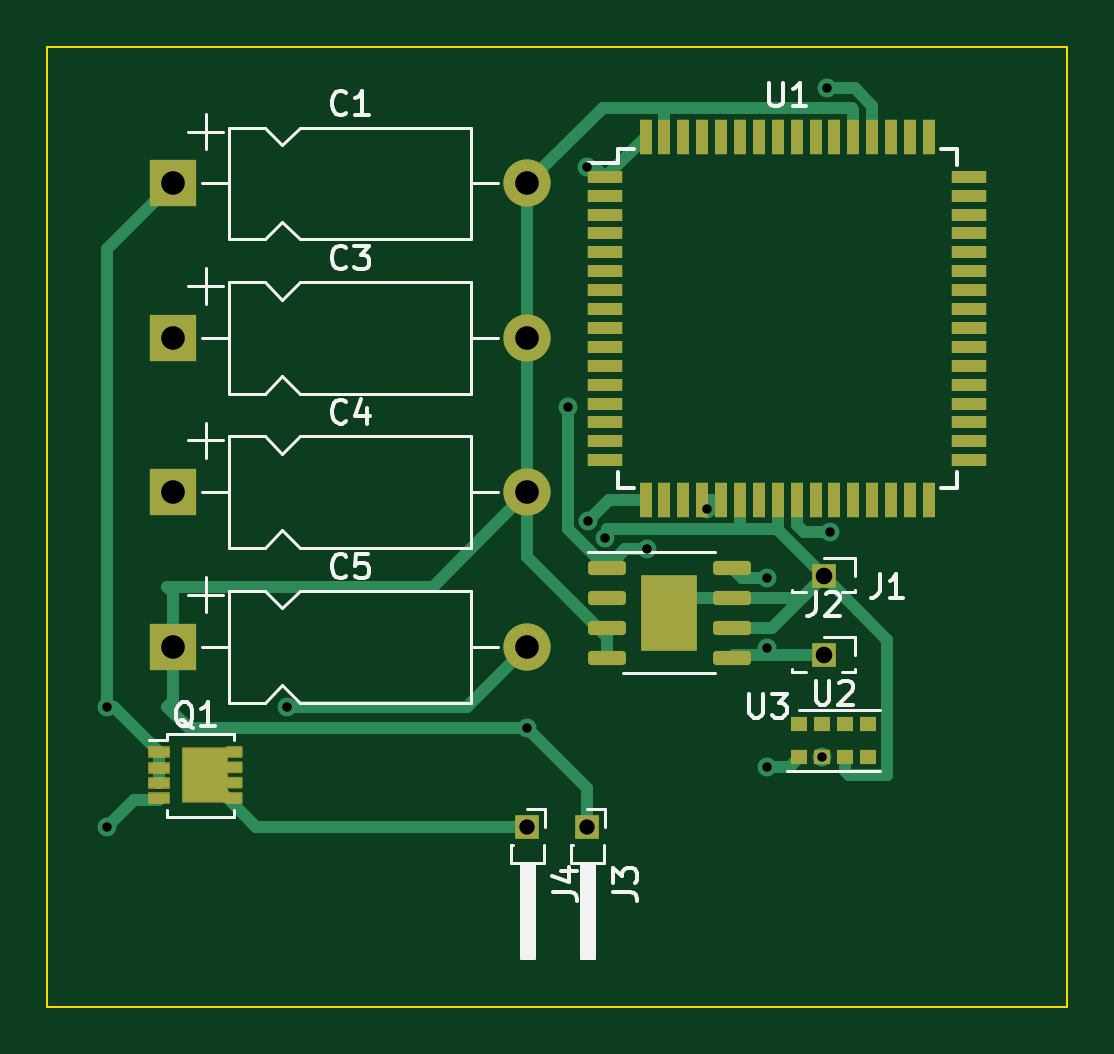
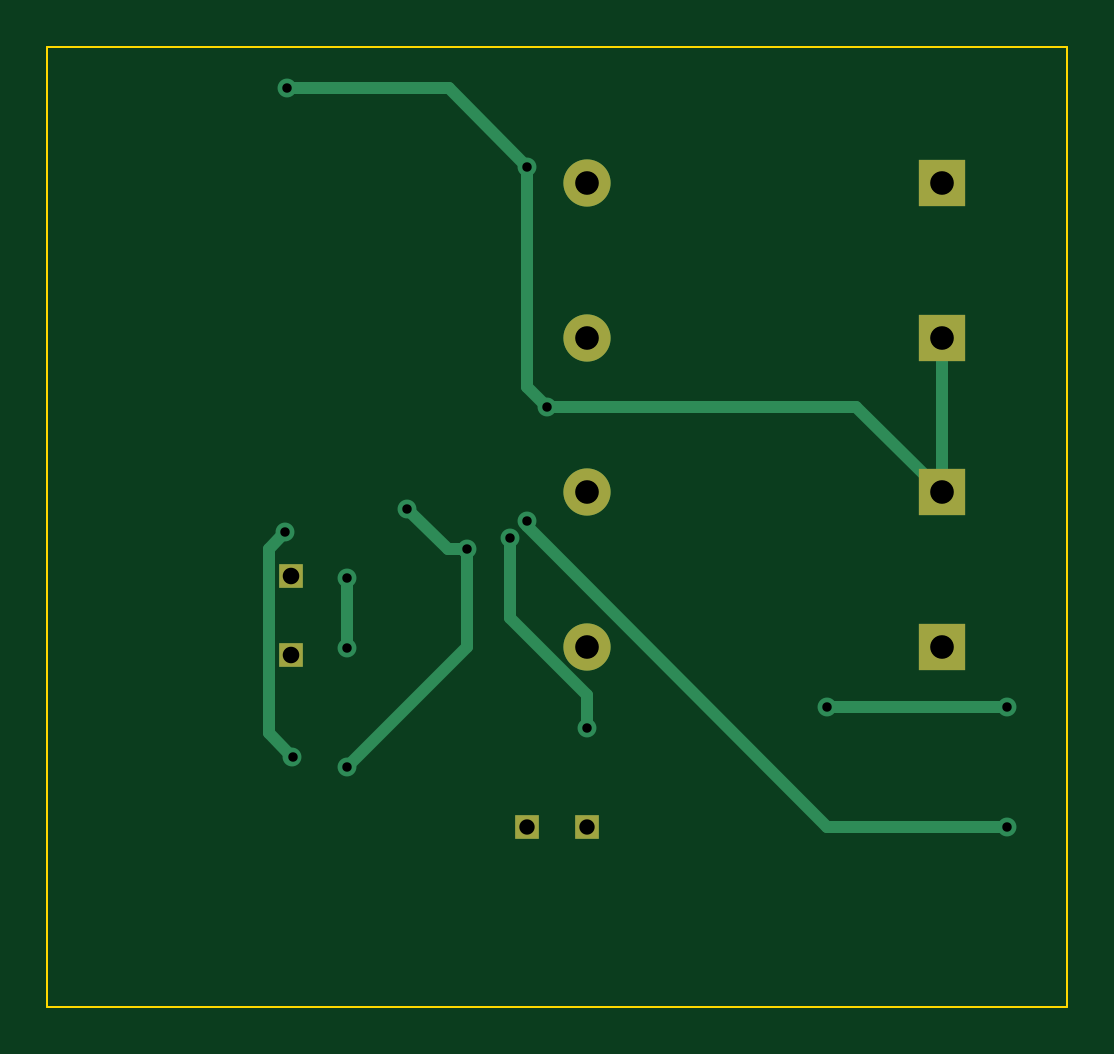
Circuit board: 13 layer files. Board 43.2 x 40.6 mm.
- bottom_copper: Projeto final de EA075-B_Cu.gbr (3486 bytes)
- bottom_mask: Projeto final de EA075-B_Mask.gbr (1090 bytes)
- paste: Projeto final de EA075-B_Paste.gbr (480 bytes)
- bottom_silk: Projeto final de EA075-B_Silkscreen.gbr (481 bytes)
- outline: Projeto final de EA075-Edge_Cuts.gbr (645 bytes)
- top_copper: Projeto final de EA075-F_Cu.gbr (15087 bytes)
- top_mask: Projeto final de EA075-F_Mask.gbr (5226 bytes)
- paste: Projeto final de EA075-F_Paste.gbr (4097 bytes)
- top_silk: Projeto final de EA075-F_Silkscreen.gbr (18816 bytes)
- inner_copper: Projeto final de EA075-GND.gbr (34341 bytes)
- drill: Projeto final de EA075-NPTH.drl (281 bytes)
- drill: Projeto final de EA075-PTH.drl (924 bytes)
- inner_copper: Projeto final de EA075-VCC.gbr (31033 bytes)

=== bottom_copper: Projeto final de EA075-B_Cu.gbr ===
%TF.GenerationSoftware,KiCad,Pcbnew,7.0.2*%
%TF.CreationDate,2023-06-25T00:33:43-03:00*%
%TF.ProjectId,Projeto final de EA075,50726f6a-6574-46f2-9066-696e616c2064,rev?*%
%TF.SameCoordinates,Original*%
%TF.FileFunction,Copper,L4,Bot*%
%TF.FilePolarity,Positive*%
%FSLAX46Y46*%
G04 Gerber Fmt 4.6, Leading zero omitted, Abs format (unit mm)*
G04 Created by KiCad (PCBNEW 7.0.2) date 2023-06-25 00:33:43*
%MOMM*%
%LPD*%
G01*
G04 APERTURE LIST*
%TA.AperFunction,ComponentPad*%
%ADD10R,1.000000X1.000000*%
%TD*%
%TA.AperFunction,ComponentPad*%
%ADD11R,2.000000X2.000000*%
%TD*%
%TA.AperFunction,ComponentPad*%
%ADD12O,2.000000X2.000000*%
%TD*%
%TA.AperFunction,ViaPad*%
%ADD13C,0.800000*%
%TD*%
%TA.AperFunction,Conductor*%
%ADD14C,0.500000*%
%TD*%
G04 APERTURE END LIST*
D10*
%TO.P,J4,1,Pin_1*%
%TO.N,Net-(J4-Pin_1)*%
X152400000Y-99060000D03*
%TD*%
%TO.P,J3,1,Pin_1*%
%TO.N,GNDPWR*%
X154940000Y-99060000D03*
%TD*%
%TO.P,J2,1,Pin_1*%
%TO.N,+12V*%
X164950000Y-91800000D03*
%TD*%
%TO.P,J1,1,Pin_1*%
%TO.N,GNDPWR*%
X164950000Y-88450000D03*
%TD*%
D11*
%TO.P,C5,1*%
%TO.N,GNDPWR*%
X137400000Y-91440000D03*
D12*
%TO.P,C5,2*%
%TO.N,+12V*%
X152400000Y-91440000D03*
%TD*%
D11*
%TO.P,C4,1*%
%TO.N,Net-(U1-AVCC)*%
X137400000Y-84905000D03*
D12*
%TO.P,C4,2*%
%TO.N,GNDPWR*%
X152400000Y-84905000D03*
%TD*%
D11*
%TO.P,C3,1*%
%TO.N,Net-(U1-AVCC)*%
X137400000Y-78370000D03*
D12*
%TO.P,C3,2*%
%TO.N,GNDPWR*%
X152400000Y-78370000D03*
%TD*%
D11*
%TO.P,C1,1*%
%TO.N,+12V*%
X137400000Y-71835000D03*
D12*
%TO.P,C1,2*%
%TO.N,GNDPWR*%
X152400000Y-71835000D03*
%TD*%
D13*
%TO.N,Net-(Q1-G)*%
X154972121Y-86115746D03*
%TO.N,GNDPWR*%
X152400000Y-94900000D03*
X155678876Y-86822500D03*
%TO.N,Net-(U1-AVCC)*%
X154100388Y-81280000D03*
%TO.N,Net-(U1-PD0)*%
X164885000Y-96130000D03*
X165192735Y-86599502D03*
%TO.N,Net-(U1-AVCC)*%
X162560000Y-96520000D03*
X157480000Y-87299500D03*
X160020000Y-85600500D03*
X165096211Y-67800500D03*
X154940000Y-71120000D03*
%TO.N,Net-(Q1-G)*%
X134620000Y-99060000D03*
%TO.N,+12V*%
X162560000Y-88515500D03*
X162560000Y-91484500D03*
X134620000Y-93980000D03*
X142240000Y-93980000D03*
%TD*%
D14*
%TO.N,Net-(Q1-G)*%
X154972121Y-86327879D02*
X154972121Y-86115746D01*
X142240000Y-99060000D02*
X154972121Y-86327879D01*
%TO.N,Net-(U1-AVCC)*%
X154940000Y-80440388D02*
X154940000Y-71120000D01*
X141025000Y-81280000D02*
X137400000Y-84905000D01*
X154100388Y-81280000D02*
X141025000Y-81280000D01*
X154100388Y-81280000D02*
X154940000Y-80440388D01*
%TO.N,GNDPWR*%
X152400000Y-93490610D02*
X152400000Y-94900000D01*
X155678876Y-86822500D02*
X155678876Y-90211734D01*
X155678876Y-90211734D02*
X152400000Y-93490610D01*
%TO.N,Net-(U1-PD0)*%
X165900000Y-95115000D02*
X164885000Y-96130000D01*
X165900000Y-87306767D02*
X165900000Y-95115000D01*
X165192735Y-86599502D02*
X165900000Y-87306767D01*
%TO.N,Net-(U1-AVCC)*%
X137400000Y-84905000D02*
X137400000Y-78370000D01*
X157480000Y-91440000D02*
X162560000Y-96520000D01*
X157480000Y-87299500D02*
X157480000Y-91440000D01*
X157480000Y-87299500D02*
X158321000Y-87299500D01*
X158321000Y-87299500D02*
X160020000Y-85600500D01*
X158259500Y-67800500D02*
X154940000Y-71120000D01*
X165096211Y-67800500D02*
X158259500Y-67800500D01*
%TO.N,Net-(Q1-G)*%
X142240000Y-99060000D02*
X134620000Y-99060000D01*
%TO.N,+12V*%
X162560000Y-91484500D02*
X162560000Y-88515500D01*
X142240000Y-93980000D02*
X134620000Y-93980000D01*
%TD*%
M02*

=== bottom_mask: Projeto final de EA075-B_Mask.gbr ===
%TF.GenerationSoftware,KiCad,Pcbnew,7.0.2*%
%TF.CreationDate,2023-06-25T00:33:43-03:00*%
%TF.ProjectId,Projeto final de EA075,50726f6a-6574-46f2-9066-696e616c2064,rev?*%
%TF.SameCoordinates,Original*%
%TF.FileFunction,Soldermask,Bot*%
%TF.FilePolarity,Negative*%
%FSLAX46Y46*%
G04 Gerber Fmt 4.6, Leading zero omitted, Abs format (unit mm)*
G04 Created by KiCad (PCBNEW 7.0.2) date 2023-06-25 00:33:43*
%MOMM*%
%LPD*%
G01*
G04 APERTURE LIST*
%ADD10R,1.000000X1.000000*%
%ADD11R,2.000000X2.000000*%
%ADD12O,2.000000X2.000000*%
G04 APERTURE END LIST*
D10*
%TO.C,J4*%
X152400000Y-99060000D03*
%TD*%
%TO.C,J3*%
X154940000Y-99060000D03*
%TD*%
%TO.C,J2*%
X164950000Y-91800000D03*
%TD*%
%TO.C,J1*%
X164950000Y-88450000D03*
%TD*%
D11*
%TO.C,C5*%
X137400000Y-91440000D03*
D12*
X152400000Y-91440000D03*
%TD*%
D11*
%TO.C,C4*%
X137400000Y-84905000D03*
D12*
X152400000Y-84905000D03*
%TD*%
D11*
%TO.C,C3*%
X137400000Y-78370000D03*
D12*
X152400000Y-78370000D03*
%TD*%
D11*
%TO.C,C1*%
X137400000Y-71835000D03*
D12*
X152400000Y-71835000D03*
%TD*%
M02*

=== paste: Projeto final de EA075-B_Paste.gbr ===
%TF.GenerationSoftware,KiCad,Pcbnew,7.0.2*%
%TF.CreationDate,2023-06-25T00:33:43-03:00*%
%TF.ProjectId,Projeto final de EA075,50726f6a-6574-46f2-9066-696e616c2064,rev?*%
%TF.SameCoordinates,Original*%
%TF.FileFunction,Paste,Bot*%
%TF.FilePolarity,Positive*%
%FSLAX46Y46*%
G04 Gerber Fmt 4.6, Leading zero omitted, Abs format (unit mm)*
G04 Created by KiCad (PCBNEW 7.0.2) date 2023-06-25 00:33:43*
%MOMM*%
%LPD*%
G01*
G04 APERTURE LIST*
G04 APERTURE END LIST*
M02*

=== bottom_silk: Projeto final de EA075-B_Silkscreen.gbr ===
%TF.GenerationSoftware,KiCad,Pcbnew,7.0.2*%
%TF.CreationDate,2023-06-25T00:33:43-03:00*%
%TF.ProjectId,Projeto final de EA075,50726f6a-6574-46f2-9066-696e616c2064,rev?*%
%TF.SameCoordinates,Original*%
%TF.FileFunction,Legend,Bot*%
%TF.FilePolarity,Positive*%
%FSLAX46Y46*%
G04 Gerber Fmt 4.6, Leading zero omitted, Abs format (unit mm)*
G04 Created by KiCad (PCBNEW 7.0.2) date 2023-06-25 00:33:43*
%MOMM*%
%LPD*%
G01*
G04 APERTURE LIST*
G04 APERTURE END LIST*
M02*

=== outline: Projeto final de EA075-Edge_Cuts.gbr ===
%TF.GenerationSoftware,KiCad,Pcbnew,7.0.2*%
%TF.CreationDate,2023-06-25T00:33:43-03:00*%
%TF.ProjectId,Projeto final de EA075,50726f6a-6574-46f2-9066-696e616c2064,rev?*%
%TF.SameCoordinates,Original*%
%TF.FileFunction,Profile,NP*%
%FSLAX46Y46*%
G04 Gerber Fmt 4.6, Leading zero omitted, Abs format (unit mm)*
G04 Created by KiCad (PCBNEW 7.0.2) date 2023-06-25 00:33:43*
%MOMM*%
%LPD*%
G01*
G04 APERTURE LIST*
%TA.AperFunction,Profile*%
%ADD10C,0.100000*%
%TD*%
G04 APERTURE END LIST*
D10*
X132080000Y-66040000D02*
X175260000Y-66040000D01*
X175260000Y-106680000D01*
X132080000Y-106680000D01*
X132080000Y-66040000D01*
M02*

=== top_copper: Projeto final de EA075-F_Cu.gbr (15087 bytes, source omitted) ===
=== top_mask: Projeto final de EA075-F_Mask.gbr ===
%TF.GenerationSoftware,KiCad,Pcbnew,7.0.2*%
%TF.CreationDate,2023-06-25T00:33:43-03:00*%
%TF.ProjectId,Projeto final de EA075,50726f6a-6574-46f2-9066-696e616c2064,rev?*%
%TF.SameCoordinates,Original*%
%TF.FileFunction,Soldermask,Top*%
%TF.FilePolarity,Negative*%
%FSLAX46Y46*%
G04 Gerber Fmt 4.6, Leading zero omitted, Abs format (unit mm)*
G04 Created by KiCad (PCBNEW 7.0.2) date 2023-06-25 00:33:43*
%MOMM*%
%LPD*%
G01*
G04 APERTURE LIST*
G04 Aperture macros list*
%AMRoundRect*
0 Rectangle with rounded corners*
0 $1 Rounding radius*
0 $2 $3 $4 $5 $6 $7 $8 $9 X,Y pos of 4 corners*
0 Add a 4 corners polygon primitive as box body*
4,1,4,$2,$3,$4,$5,$6,$7,$8,$9,$2,$3,0*
0 Add four circle primitives for the rounded corners*
1,1,$1+$1,$2,$3*
1,1,$1+$1,$4,$5*
1,1,$1+$1,$6,$7*
1,1,$1+$1,$8,$9*
0 Add four rect primitives between the rounded corners*
20,1,$1+$1,$2,$3,$4,$5,0*
20,1,$1+$1,$4,$5,$6,$7,0*
20,1,$1+$1,$6,$7,$8,$9,0*
20,1,$1+$1,$8,$9,$2,$3,0*%
%AMFreePoly0*
4,1,43,1.580355,1.210355,1.595000,1.175000,1.595000,0.775000,1.580355,0.739645,1.545000,0.725000,0.975000,0.725000,0.975000,0.575000,1.545000,0.575000,1.580355,0.560355,1.595000,0.525000,1.595000,0.125000,1.580355,0.089645,1.545000,0.075000,0.975000,0.075000,0.975000,-0.075000,1.545000,-0.075000,1.580355,-0.089645,1.595000,-0.125000,1.595000,-0.525000,1.580355,-0.560355,
1.545000,-0.575000,0.975000,-0.575000,0.975000,-0.725000,1.545000,-0.725000,1.580355,-0.739645,1.595000,-0.775000,1.595000,-1.175000,1.580355,-1.210355,1.545000,-1.225000,0.925000,-1.225000,0.889645,-1.210355,0.875000,-1.175000,-0.925000,-1.175000,-0.960355,-1.160355,-0.975000,-1.125000,-0.975000,1.125000,-0.960355,1.160355,-0.925000,1.175000,0.875000,1.175000,0.889645,1.210355,
0.925000,1.225000,1.545000,1.225000,1.580355,1.210355,1.580355,1.210355,$1*%
G04 Aperture macros list end*
%ADD10R,2.400000X3.200000*%
%ADD11RoundRect,0.150000X-0.650000X-0.150000X0.650000X-0.150000X0.650000X0.150000X-0.650000X0.150000X0*%
%ADD12R,0.720000X0.600000*%
%ADD13R,1.500000X0.550000*%
%ADD14R,0.550000X1.500000*%
%ADD15RoundRect,0.050000X-0.415000X-0.200000X0.415000X-0.200000X0.415000X0.200000X-0.415000X0.200000X0*%
%ADD16FreePoly0,0.000000*%
%ADD17R,1.000000X1.000000*%
%ADD18R,2.000000X2.000000*%
%ADD19O,2.000000X2.000000*%
G04 APERTURE END LIST*
D10*
%TO.C,U3*%
X158400000Y-90000000D03*
D11*
X161050000Y-88095000D03*
X161050000Y-89365000D03*
X161050000Y-90635000D03*
X161050000Y-91905000D03*
X155750000Y-91905000D03*
X155750000Y-90635000D03*
X155750000Y-89365000D03*
X155750000Y-88095000D03*
%TD*%
D12*
%TO.C,U2*%
X163915000Y-94730000D03*
X164885000Y-94730000D03*
X165855000Y-94730000D03*
X166825000Y-94730000D03*
X166825000Y-96130000D03*
X165855000Y-96130000D03*
X164885000Y-96130000D03*
X163915000Y-96130000D03*
%TD*%
D13*
%TO.C,U1*%
X155700000Y-71550000D03*
X155700000Y-72350000D03*
X155700000Y-73150000D03*
X155700000Y-73950000D03*
X155700000Y-74750000D03*
X155700000Y-75550000D03*
X155700000Y-76350000D03*
X155700000Y-77150000D03*
X155700000Y-77950000D03*
X155700000Y-78750000D03*
X155700000Y-79550000D03*
X155700000Y-80350000D03*
X155700000Y-81150000D03*
X155700000Y-81950000D03*
X155700000Y-82750000D03*
X155700000Y-83550000D03*
D14*
X157400000Y-85250000D03*
X158200000Y-85250000D03*
X159000000Y-85250000D03*
X159800000Y-85250000D03*
X160600000Y-85250000D03*
X161400000Y-85250000D03*
X162200000Y-85250000D03*
X163000000Y-85250000D03*
X163800000Y-85250000D03*
X164600000Y-85250000D03*
X165400000Y-85250000D03*
X166200000Y-85250000D03*
X167000000Y-85250000D03*
X167800000Y-85250000D03*
X168600000Y-85250000D03*
X169400000Y-85250000D03*
D13*
X171100000Y-83550000D03*
X171100000Y-82750000D03*
X171100000Y-81950000D03*
X171100000Y-81150000D03*
X171100000Y-80350000D03*
X171100000Y-79550000D03*
X171100000Y-78750000D03*
X171100000Y-77950000D03*
X171100000Y-77150000D03*
X171100000Y-76350000D03*
X171100000Y-75550000D03*
X171100000Y-74750000D03*
X171100000Y-73950000D03*
X171100000Y-73150000D03*
X171100000Y-72350000D03*
X171100000Y-71550000D03*
D14*
X169400000Y-69850000D03*
X168600000Y-69850000D03*
X167800000Y-69850000D03*
X167000000Y-69850000D03*
X166200000Y-69850000D03*
X165400000Y-69850000D03*
X164600000Y-69850000D03*
X163800000Y-69850000D03*
X163000000Y-69850000D03*
X162200000Y-69850000D03*
X161400000Y-69850000D03*
X160600000Y-69850000D03*
X159800000Y-69850000D03*
X159000000Y-69850000D03*
X158200000Y-69850000D03*
X157400000Y-69850000D03*
%TD*%
D15*
%TO.C,Q1*%
X136815000Y-95915000D03*
X136815000Y-96565000D03*
X136815000Y-97215000D03*
X136815000Y-97865000D03*
D16*
X138755000Y-96890000D03*
%TD*%
D17*
%TO.C,J4*%
X152400000Y-99060000D03*
%TD*%
%TO.C,J3*%
X154940000Y-99060000D03*
%TD*%
%TO.C,J2*%
X164950000Y-91800000D03*
%TD*%
%TO.C,J1*%
X164950000Y-88450000D03*
%TD*%
D18*
%TO.C,C5*%
X137400000Y-91440000D03*
D19*
X152400000Y-91440000D03*
%TD*%
D18*
%TO.C,C4*%
X137400000Y-84905000D03*
D19*
X152400000Y-84905000D03*
%TD*%
D18*
%TO.C,C3*%
X137400000Y-78370000D03*
D19*
X152400000Y-78370000D03*
%TD*%
D18*
%TO.C,C1*%
X137400000Y-71835000D03*
D19*
X152400000Y-71835000D03*
%TD*%
M02*

=== paste: Projeto final de EA075-F_Paste.gbr ===
%TF.GenerationSoftware,KiCad,Pcbnew,7.0.2*%
%TF.CreationDate,2023-06-25T00:33:43-03:00*%
%TF.ProjectId,Projeto final de EA075,50726f6a-6574-46f2-9066-696e616c2064,rev?*%
%TF.SameCoordinates,Original*%
%TF.FileFunction,Paste,Top*%
%TF.FilePolarity,Positive*%
%FSLAX46Y46*%
G04 Gerber Fmt 4.6, Leading zero omitted, Abs format (unit mm)*
G04 Created by KiCad (PCBNEW 7.0.2) date 2023-06-25 00:33:43*
%MOMM*%
%LPD*%
G01*
G04 APERTURE LIST*
G04 Aperture macros list*
%AMRoundRect*
0 Rectangle with rounded corners*
0 $1 Rounding radius*
0 $2 $3 $4 $5 $6 $7 $8 $9 X,Y pos of 4 corners*
0 Add a 4 corners polygon primitive as box body*
4,1,4,$2,$3,$4,$5,$6,$7,$8,$9,$2,$3,0*
0 Add four circle primitives for the rounded corners*
1,1,$1+$1,$2,$3*
1,1,$1+$1,$4,$5*
1,1,$1+$1,$6,$7*
1,1,$1+$1,$8,$9*
0 Add four rect primitives between the rounded corners*
20,1,$1+$1,$2,$3,$4,$5,0*
20,1,$1+$1,$4,$5,$6,$7,0*
20,1,$1+$1,$6,$7,$8,$9,0*
20,1,$1+$1,$8,$9,$2,$3,0*%
G04 Aperture macros list end*
%ADD10RoundRect,0.150000X-0.650000X-0.150000X0.650000X-0.150000X0.650000X0.150000X-0.650000X0.150000X0*%
%ADD11RoundRect,0.242500X-0.242500X-0.402500X0.242500X-0.402500X0.242500X0.402500X-0.242500X0.402500X0*%
%ADD12R,0.720000X0.600000*%
%ADD13R,1.500000X0.550000*%
%ADD14R,0.550000X1.500000*%
%ADD15R,0.510000X0.635000*%
%ADD16R,0.750000X0.300000*%
%ADD17R,0.830000X0.300000*%
G04 APERTURE END LIST*
D10*
%TO.C,U3*%
X161050000Y-88095000D03*
X161050000Y-89365000D03*
X161050000Y-90635000D03*
X161050000Y-91905000D03*
X155750000Y-91905000D03*
X155750000Y-90635000D03*
X155750000Y-89365000D03*
X155750000Y-88095000D03*
D11*
X159000000Y-90800000D03*
X157800000Y-90800000D03*
X159000000Y-89200000D03*
X157800000Y-89200000D03*
%TD*%
D12*
%TO.C,U2*%
X163915000Y-94730000D03*
X164885000Y-94730000D03*
X165855000Y-94730000D03*
X166825000Y-94730000D03*
X166825000Y-96130000D03*
X165855000Y-96130000D03*
X164885000Y-96130000D03*
X163915000Y-96130000D03*
%TD*%
D13*
%TO.C,U1*%
X155700000Y-71550000D03*
X155700000Y-72350000D03*
X155700000Y-73150000D03*
X155700000Y-73950000D03*
X155700000Y-74750000D03*
X155700000Y-75550000D03*
X155700000Y-76350000D03*
X155700000Y-77150000D03*
X155700000Y-77950000D03*
X155700000Y-78750000D03*
X155700000Y-79550000D03*
X155700000Y-80350000D03*
X155700000Y-81150000D03*
X155700000Y-81950000D03*
X155700000Y-82750000D03*
X155700000Y-83550000D03*
D14*
X157400000Y-85250000D03*
X158200000Y-85250000D03*
X159000000Y-85250000D03*
X159800000Y-85250000D03*
X160600000Y-85250000D03*
X161400000Y-85250000D03*
X162200000Y-85250000D03*
X163000000Y-85250000D03*
X163800000Y-85250000D03*
X164600000Y-85250000D03*
X165400000Y-85250000D03*
X166200000Y-85250000D03*
X167000000Y-85250000D03*
X167800000Y-85250000D03*
X168600000Y-85250000D03*
X169400000Y-85250000D03*
D13*
X171100000Y-83550000D03*
X171100000Y-82750000D03*
X171100000Y-81950000D03*
X171100000Y-81150000D03*
X171100000Y-80350000D03*
X171100000Y-79550000D03*
X171100000Y-78750000D03*
X171100000Y-77950000D03*
X171100000Y-77150000D03*
X171100000Y-76350000D03*
X171100000Y-75550000D03*
X171100000Y-74750000D03*
X171100000Y-73950000D03*
X171100000Y-73150000D03*
X171100000Y-72350000D03*
X171100000Y-71550000D03*
D14*
X169400000Y-69850000D03*
X168600000Y-69850000D03*
X167800000Y-69850000D03*
X167000000Y-69850000D03*
X166200000Y-69850000D03*
X165400000Y-69850000D03*
X164600000Y-69850000D03*
X163800000Y-69850000D03*
X163000000Y-69850000D03*
X162200000Y-69850000D03*
X161400000Y-69850000D03*
X160600000Y-69850000D03*
X159800000Y-69850000D03*
X159000000Y-69850000D03*
X158200000Y-69850000D03*
X157400000Y-69850000D03*
%TD*%
D15*
%TO.C,Q1*%
X138995000Y-96264000D03*
X138995000Y-97516000D03*
D16*
X139925000Y-97865000D03*
D17*
X136815000Y-97865000D03*
D16*
X139925000Y-95915000D03*
X139925000Y-97215000D03*
D17*
X136815000Y-97215000D03*
D16*
X139925000Y-96565000D03*
D15*
X138135000Y-96264000D03*
D17*
X136815000Y-95915000D03*
X136815000Y-96565000D03*
D15*
X138135000Y-97516000D03*
%TD*%
M02*

=== top_silk: Projeto final de EA075-F_Silkscreen.gbr (18816 bytes, source omitted) ===
=== inner_copper: Projeto final de EA075-GND.gbr (34341 bytes, source omitted) ===
=== drill: Projeto final de EA075-NPTH.drl ===
M48
; DRILL file {KiCad 7.0.2} date Sun Jun 25 00:33:28 2023
; FORMAT={-:-/ absolute / inch / decimal}
; #@! TF.CreationDate,2023-06-25T00:33:28-03:00
; #@! TF.GenerationSoftware,Kicad,Pcbnew,7.0.2
; #@! TF.FileFunction,NonPlated,1,4,NPTH
FMAT,2
INCH
%
G90
G05
T0
M30

=== drill: Projeto final de EA075-PTH.drl ===
M48
; DRILL file {KiCad 7.0.2} date Sun Jun 25 00:33:28 2023
; FORMAT={-:-/ absolute / inch / decimal}
; #@! TF.CreationDate,2023-06-25T00:33:28-03:00
; #@! TF.GenerationSoftware,Kicad,Pcbnew,7.0.2
; #@! TF.FileFunction,Plated,1,4,PTH
FMAT,2
INCH
; #@! TA.AperFunction,Plated,PTH,ViaDrill
T1C0.0157
; #@! TA.AperFunction,Plated,PTH,ComponentDrill
T2C0.0256
; #@! TA.AperFunction,Plated,PTH,ComponentDrill
T3C0.0276
; #@! TA.AperFunction,Plated,PTH,ComponentDrill
T4C0.0394
%
G90
G05
T1
X5.3Y-3.7
X5.3Y-3.9
X5.6Y-3.7
X6.0Y-3.7362
X6.0669Y-3.2
X6.1Y-2.8
X6.1013Y-3.3904
X6.1291Y-3.4182
X6.2Y-3.437
X6.3Y-3.3701
X6.4Y-3.4849
X6.4Y-3.6018
X6.4Y-3.8
X6.4915Y-3.7846
X6.4999Y-2.6693
X6.5037Y-3.4094
T2
X6.0Y-3.9
X6.1Y-3.9
T3
X6.4941Y-3.4823
X6.4941Y-3.6142
T4
X5.4094Y-2.8281
X5.4094Y-3.0854
X5.4094Y-3.3427
X5.4094Y-3.6
X6.0Y-2.8281
X6.0Y-3.0854
X6.0Y-3.3427
X6.0Y-3.6
T0
M30

=== inner_copper: Projeto final de EA075-VCC.gbr (31033 bytes, source omitted) ===
